The GitHub repository FadhliRajwaa/retinopaty-diabetic contains a labelled image folder "final_split" with 4 categories: mild diabetic retinopathy, moderate diabetic retinopathy, proliferate DR, severe diabetic retinopathy. Examples follow, each with its label.

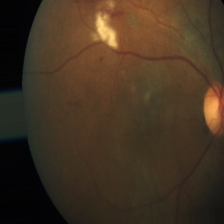
Label: moderate diabetic retinopathy

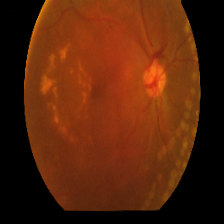
Label: proliferate DR

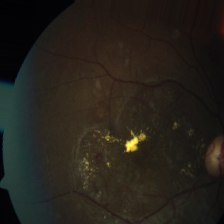
Label: moderate diabetic retinopathy

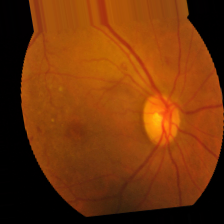
Label: mild diabetic retinopathy

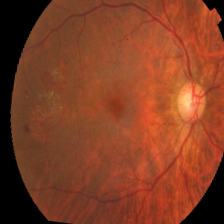
Label: proliferate DR

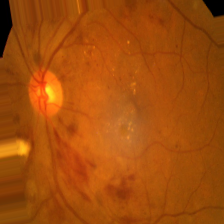
Label: severe diabetic retinopathy
